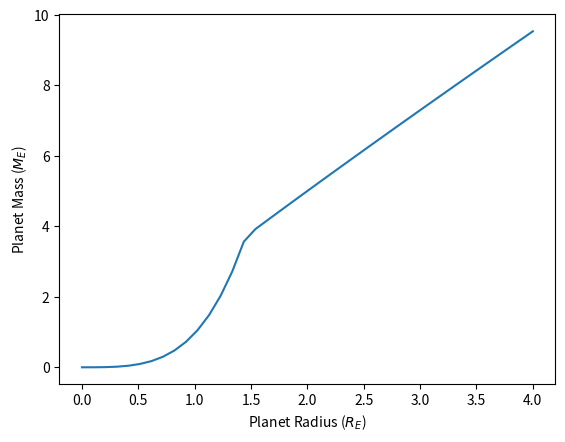

Python code for this plot:
import matplotlib.pyplot as plt
import numpy as np



# Data for plotting
R = np.linspace(0.0, 4.0, 40)
mass = []

def frange(start,stop, step=0.1):
    while start < stop:
        yield start
        start +=step

for i in frange(0,4,0.1):
	if i < 1.5:
		M = 0.440*(i**3) + 0.614*(i**4);
		print(M, i)
		mass.append(M)
	else: 
		M = 2.69*(i**0.93)
		print(M, i)
		mass.append(M)


#Note that using plt.subplots below is equivalent to using
#fig = plt.figure and then ax = fig.add_subplot(111)
fig, ax = plt.subplots()
ax.plot(R, mass)

ax.set(xlabel='Planet Radius ($R_E$)', ylabel='Planet Mass ($M_E$)')

fig.savefig("massRadius.png")
plt.show()
